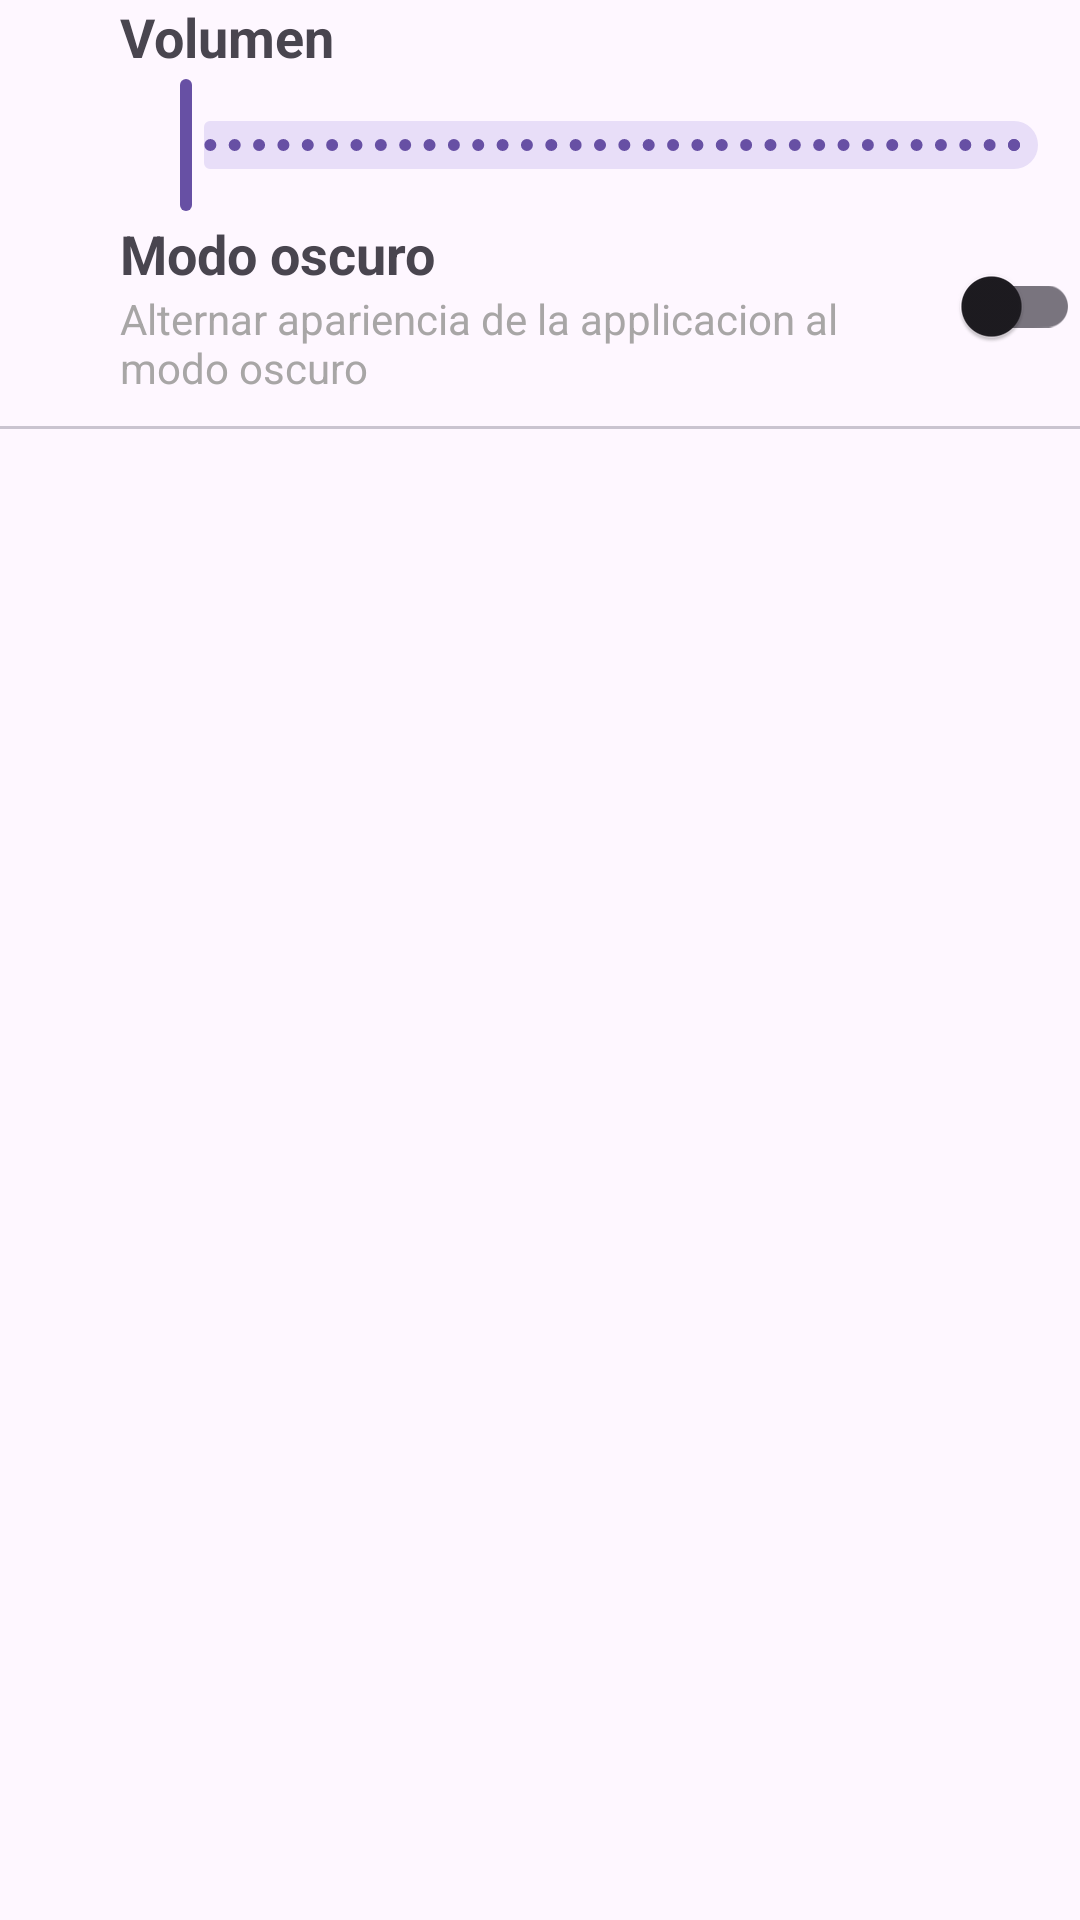

Write the Android layout XML for this screen, with the resource values it uses.
<!-- AndroidManifest.xml: application theme Theme.SecondApp -->
<!-- res/layout/activity_setting.xml -->
<?xml version="1.0" encoding="utf-8"?>
<LinearLayout xmlns:android="http://schemas.android.com/apk/res/android"
    xmlns:app="http://schemas.android.com/apk/res-auto"
    xmlns:tools="http://schemas.android.com/tools"
    android:layout_width="match_parent"
    android:layout_height="match_parent"
    tools:context="com.example.settingApp.SettingActivity"
    android:layout_marginHorizontal="20dp"
    android:orientation="vertical">

    <LinearLayout
        android:layout_width="match_parent"
        android:layout_height="wrap_content"
        android:orientation="horizontal"
        android:gravity="center">

        <ImageView
            android:layout_width="40dp"
            android:layout_height="match_parent"
            android:src="@drawable/vector_volume"/>

        <LinearLayout
            android:layout_width="match_parent"
            android:layout_height="wrap_content"
            android:orientation="vertical">

            <TextView
                android:layout_width="wrap_content"
                android:layout_height="wrap_content"
                android:text="@string/volumen"
                android:textStyle="bold"
                android:textSize="@dimen/text_view_size"/>

            <com.google.android.material.slider.Slider
                android:id="@+id/rsVolumen"
                android:layout_width="match_parent"
                android:layout_height="match_parent"
                android:valueFrom="0"
                android:valueTo="100"
                android:stepSize="1"
                />


        </LinearLayout>


    </LinearLayout>

    <LinearLayout
        android:layout_width="match_parent"
        android:layout_height="wrap_content"
        android:orientation="horizontal"
        android:gravity="center">

        <ImageView
            android:layout_width="40dp"
            android:layout_height="match_parent"
            android:src="@drawable/vector_modo_oscuro"/>

        <LinearLayout
            android:layout_width="0dp"
            android:layout_height="wrap_content"
            android:layout_weight="1"
            android:orientation="vertical">
            <TextView
                android:layout_width="wrap_content"
                android:layout_height="wrap_content"
                android:text="@string/modo_oscuro"
                android:textStyle="bold"
                android:textSize="@dimen/text_view_size"/>
            <TextView
                android:layout_width="match_parent"
                android:layout_height="wrap_content"
                android:textColor="@color/gray"
                android:text="@string/modo_oscuro_descripcion"/>
        </LinearLayout>

        <com.google.android.material.switchmaterial.SwitchMaterial
            android:id="@+id/smModoOscuro"
            android:layout_width="wrap_content"
            android:layout_height="0dp"
            android:layout_weight="0.01"/>

    </LinearLayout>

    <com.google.android.material.divider.MaterialDivider
        android:layout_width="match_parent"
        android:layout_height="1dp"
        android:layout_marginVertical="10dp"/>



</LinearLayout>
<!-- resources referenced by this layout -->
<resources>
  <color name="gray">#A8A6A6</color>
  <dimen name="text_view_size">18dp</dimen>
  <string name="modo_oscuro">Modo oscuro</string>
  <string name="modo_oscuro_descripcion">Alternar apariencia de la applicacion al modo oscuro</string>
  <string name="volumen">Volumen</string>
  <style name="Theme.SecondApp" parent="Base.Theme.SecondApp">
          <item name="backgroundColor">@color/thirthColor</item>
          <item name="android:statusBarColor">@color/thirthColor</item>
      </style>
  <style name="Base.Theme.SecondApp" parent="Theme.Material3.DayNight.NoActionBar">
          
  
      </style>
  <item name="thirthColor" type="color">#0B308E</item>
</resources>
